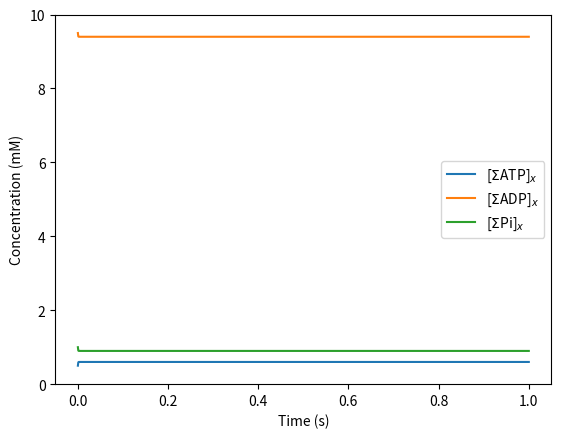
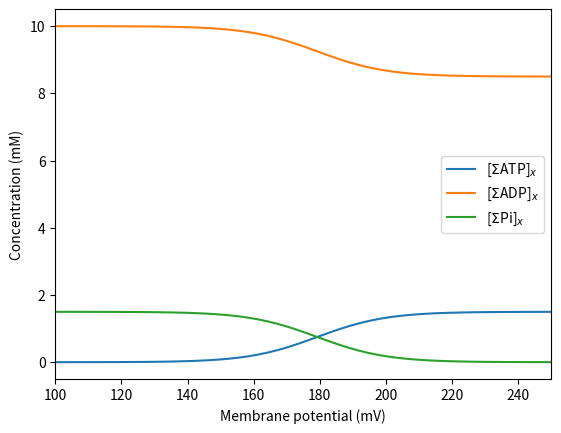

Python code for these plots, in order:
#!/usr/bin/env python
# coding: utf-8

# # Basic chemical, electrical, and thermodynamic principles
# 
# To develop a quantitative understanding of how these processes work, we start with a set of definitions of the basic quantities and concepts with which we are concerned.
# 
# ```{figure} Figure1.png 
# ------
# name: mitofig
# ------
# Diagram of a mitochondrion with the cytosol, intermembrane space (IMS), and matrix indicated. *Inset from left to right:* Protein channels and complexes associated with oxidative phosphorylation in the cristae of the mitochondrion. Complex I (C1) catalyzes the oxidation of NADH$^{2-}$ to NAD$^{-}$ and reduction of ubiquinone (Q) to QH$_2$. Complex II (C2) catalyzes the oxidation of FADH$_2$ to FAD coupled to the reduction of Q. Complex III (C3) catalyzes the oxidation of QH$_2$ coupled to the reduction of cytochrome c (Cyt c). Complex IV (C4) catalyzes the oxidation of Cyt c coupled to the reduction of oxygen to water. These redox transfers drive pumping of H$^+$ ions out of the matrix, establishing the proton motive force across the inner mitochondrial membrane (IMM) that drives ATP synthesis at complex V, or the F$_0$F$_1$-ATPase (F$_0$F$_1$). The adenine nucleotide translocase (ANT) exchanges matrix ATP for IMS ADP. The inorganic phosphate cotransporter (PiC) brings protons and Pi from the IMS to the matrix. Lastly, there is a passive H$^{+}$ leak across the IMM. (Figure created with Biorender.com.)
# ```

# ## Mitochondrial anatomy
# 
# The mitochondrion is a membrane-bound, rod-shaped organelle that is responsible for generating most of the chemical energy needed to power the cell's biochemical reactions by respiration {cite}`Nicholls2013`. Mitochondria are comprised of an outer and inner membrane that are separated by the intermembrane space (IMS) ({numref}`mitofig`). The outer mitochondrial membrane is freely permeable to small molecules and ions. The IMM folds inward to make cristae that extend into the matrix. Transmembrane channels called porins and the respiratory complexes involved in oxidative phosphorylation and ATP synthesis allow for more selective IMM permeability. The IMM encloses the mitochondrial matrix, which contains mitochondrial deoxyribonucleic acid (DNA), the majority of mitochondrial proteins, soluble metabolic intermediates including ATP, ADP, and Pi, and the enzymes catalyzing the tricarboxylic acid (TCA) cycle and $\beta$-oxidation. 

# ## IMM capacitance
# 
# The IMM acts as an electrical capacitor to store energy in an electrostatic potential difference between the milieu on each side. Electrical capacitance of a membrane ($C_m$) is the proportionality between the rate of charge transport across the membrane, i.e. current ($I$), to the rate of membrane potential ($\Delta \Psi$) change, that is, 
# ```{math}
#     C_m \dfrac{ {\rm d} {\Delta\Psi}}{{\rm d} t} = I.
# ```
# In the model and associated calculations presented below, we express fluxes in units of moles per unit time per unit volume of mitochondria. Thus, it is convenient to obtain an estimate of $C_m$ in units of mole per volt per volume of mitochondria. Approximating a mitochondrion as a sphere with radius $r = 1 \ \mu\text{m}$, we obtain a surface area-to-volume ratio of $3 \ \mu\text{m}^{-1}$. Furthermore, we estimate that the IMM has ten-fold greater surface area than the outer membrane, yielding a surface area to volume ratio of $30 \ \mu\text{m}^{-1}$ for the IMM. Since the capacitance density of biological membranes ranges from $0.5\text{-}1.0 \mu\text{F cm}^{-2}$, or $0.5 \text{-} 1.0 \times \ 10^{-8} \ \mu\text{F} \ \mu\text{m}^{-2}$ {cite}`Nicholls2013`, $C_m$ is approximately $3 \times 10^{-8} \ \mu\text{F} \ \mu\text{m}^{-3} = 300 \ \text{F (L mito)}^{-1}$. To convert to the units used in the calculations below, we have 
# ```{math}
#   C_m = 300 \ \frac{\rm F}{\rm L \ mito} = 300 \ \frac{\rm C}{\rm V \cdot L \, mito}\cdot
#   \frac{1}{F}\, \frac{\rm mol}{\rm C} =
#   3.1 \times 10^{-3} \, 
#   \frac{\rm mol}{\rm V \cdot  L \, mito}, \,
# ```
# where $F = 96,485 \ \text{C mol}^{-1}$ is Faraday's constant. 

# ## Gibbs free energy
# 
# A *free energy* is a thermodynamic quantity that relates a change in the thermodynamic state of a system to an associated change in total entropy of the system plus its environment. Chemical reaction processes necessarily proceed in the direction associated with a reduction in free energy {cite}`Nicholls2013`. When free energy of a system is reduced, total entropy (of the universe) is increased. The form of free energy that is operative in constant-temperature and constant-pressure systems (most relevant for biochemistry) is the Gibbs free energy, or simply the *Gibbs energy*. 
# 
# For a chemical reaction of reactants $A_i$ and products $B_j$, 
# ```{math}
#     \sum_{i = 1}^M m_i A_i \rightleftharpoons \sum_{j = 1}^N n_j B_j
# ```
# where $M$ and $N$ are the total number of reactants and products, respectively, and $m_i$ and $n_j$ are the coefficients of reactant $i$ and product $j$, respectively, the Gibbs energy can be expressed as
# ```{math}
# :label: Delta_rG     
#     \Delta_r G = \Delta_r G^\circ + R{\rm T} \ln \left( \dfrac{ \prod_{i = 1}^{N} [\text{B}_j]^{n_i}}{ \prod_{i = 1}^{M} [\text{A}_i]^{m_i}} \right), 
# ```   
# where $\Delta_r G^\circ$ is the reference Gibbs energy for the reaction (a constant at given constant chemical conditions of temperature, pressure, ionic conditions, etc.), $R = 8.314 \ \text{J mol}^{-1} \ \text{K}^{-1}$ is the gas constant, and $\text{T} = 310.15 \ \text{K}$ is the temperature. The second term on the right hand side of Equation {eq}`Delta_rG` governs how changes in concentrations of species affects $\Delta_r G$.
# 
# A system is in chemical equilibrium when there is no thermodynamic driving force, that is, $\Delta_r G = 0$. Thus, for this chemical reaction the reference Gibbs energy is related to the equilibrium constant as
# ```{math} 
# :label: eq:equilibrium
#     K_{eq} = \left( \frac{\prod_{i = 1}^{N} [\text{B}_j]^{n_i}}{\prod_{i = 1}^{M} [\text{A}_i]^{m_i}} \right)_{eq}
#            = \exp\left\{ -\frac{\Delta_r G^\circ}{R{\rm T}} \right\} .
# ```

# ## Membrane potential and proton motive force
# 
# Free energy associated with the oxidation of primary fuels is transduced to generate the chemical potential across the IMM known as the *proton motive force*, which is used to synthesize ATP in the matrix and transport ATP out of the matrix to the cytosol {cite}`Nicholls2013`. The thermodynamic driving force for translocation of hydrogen ions ($\text{H}^{+}$) across the IMM has two components: the difference in electrostatic potential across the membrane, $\Delta\Psi$ (V), and the difference in $\text{H}^{+}$ concentration (or activity) between the media on either side of the membrane, $\Delta\text{pH}$, that is 
# ```{math}
# :label: DG_H
#     \Delta G_{\rm H} &=& -F\Delta\Psi + R{\rm T}\ln\left( [{\rm H}^+]_x/[{\rm H}^+]_c \right)  \nonumber \\
#     &=&  -F\Delta\Psi - 2.3 R{\rm T} \, \Delta{\rm pH},
# ```
# where the subscripts $x$ and $c$ indicate matrix and external (cytosol) spaces. $\Delta\Psi$ is defined as the cytosolic potential minus matrix potential, yielding a negative change in free energy for a positive potential. Membrane potential in respiring mitochondria is approximately $150 \text{-} 200 \ \text{mV}$, yielding a contribution to $\Delta G_{\rm H}$ on the order of $15 \text{-} 20 \ \text{kJ mol}^{-1}$ {cite}`Bazil2016`. Under in vitro conditions, $\Delta\text{pH}$ between the matrix and external buffer is on the order of $0.1 \ \text{pH}$ units {cite}`Bazil2016`. Thus, the contribution to proton motive force from a pH difference is less than $1 \ \text{kJ mol}^{-1}$ and substantially smaller than that from $\Delta\Psi$.

# ## Thermodynamics of ATP synthesis/hydrolysis
# 
# Under physiological conditions the ATP hydrolysis reaction
# ```{math} 
# :label: ATP1
# 	\text{ATP}^{4-} + \text{H}_2\text{O} \rightleftharpoons 
# 	    \text{ADP}^{3-} + \text{HPO}_4^{2-} + \text{H}^{+} 
# ```
# is thermodynamically favored to proceed from the left-to-right direction. The Gibbs energy associated with turnover of this reaction is 
# ```{math}
# :label: DrG_ATP
# 	\Delta_r G_{\rm ATP} = \Delta_r G^o_\text{ATP} + R{\rm T} \ln 
# 	\left( \frac{ [\text{ADP}^{3-}] [\text{HPO}_4^{2-}] [{\rm H}^{+}] }
# 	{ [\text{ATP}^{4-}] }\right),
# ```
# where the Gibbs energy for ATP hydrolysis under physiological conditions is approximately $\Delta_r G^o_\text{ATP} = 4.99 \ \text{kJ mol}^{-1}$ {cite}`Li2011`.

# ### Calculation of the ATP hydrolysis potential
# 
# Equation {eq}`DrG_ATP` expresses the Gibbs energy of chemical Equation {eq}`ATP1` in terms of its *chemical species*. In practice, biochemistry typically deals with biochemical *reactants*, which are comprised of sums of rapidly interconverting chemical species. We calculate the total ATP concentration, $[\Sigma \text{ATP}]$, in terms of its bound and unbound species, that is, 
# ```{math}  
# :label: sumATP
# 	[\Sigma \text{ATP}] &=& [\text{ATP}^{4-}] + [\text{MgATP}^{2-}] + [\text{HATP}^{3-}] + [\text{KATP}^{3-}] \nonumber\\
# 	&=& [\text{ATP}^{4-}] + \frac{[\text{Mg}^{2+}] [\text{ATP}^{4-}]}{K_{\text{MgATP}}} + \frac{ [\text{H}^{+}] [\text{ATP}^{4-}]}{K_{\text{HATP}}} + \frac{ [\text{K}^{+}] [\text{ATP}^{4-}]}{K_{\text{KATP}}} \nonumber \\
# 	&=& [\text{ATP}^{4-}] \left( 1 + \frac{[\text{Mg}^{2+}]}{K_{\text{MgATP}}} + \frac{ [\text{H}^{+}]}{K_{\text{HATP}}} + \frac{ [\text{K}^{+}]}{K_{\text{KATP}}} \right) \nonumber \\
# 	&=& [\text{ATP}^{4-}] P_{\text{ATP}},
# ```
# where $P_{\text{ATP}}$ is a *binding polynomial*. Here, we we account for only the single cation-bound species. (Free $\text{H}^+$ in solution associates with water to form $\text{H}_3\text{O}^+$. Here we use [$\text{H}^+$] to indicate hydrogen ion activity, which is equal to $10^{-\text{pH}}$.)  {numref}`table-dissociationconstants` lists the dissociation constants used in this study from {cite}`Li2011`. Similarly, total ADP, [$\Sigma \text{ADP}$], and inorganic phosphate, [$\Sigma \text{Pi}$], concentrations are 
# ```{math} 
# :label: sumADP
#     [\Sigma {\rm ADP} ] &=& [{\rm ADP}^{3-}]\left( 1 + \frac{[{\rm Mg}^{2+}]}{K_{\rm MgADP}} + \frac{ [{\rm H}^{+}]}{K_{\rm HADP}} + \frac{ [{\rm K}^{+}]}{K_{\rm KADP}} \right) \nonumber \\
#     &=& [{\rm ADP}^{3-}]P_{\rm ADP} 
# ```
# and
# ```{math}
# :label: sumPi
#     [\Sigma {\rm Pi} ] &=& [{\rm HPO}_4^{2-}] \left( 1 + \frac{[{\rm Mg}^{2+}]}{K_{\rm MgPi}} + \frac{ [{\rm H}^{+}]}{K_{\rm HPi}} + \frac{ [{\rm K}^{+}]}{K_{\rm KPi}} \right) \nonumber \\
#     &=& [{\rm HPO}_4^{2-}] P_{\rm Pi},
# ```
# for binding polynomials $P_{\text{ADP}}$ and $P_{\text{Pi}}$. 
# 
# Expressing the Gibbs energy of ATP hydrolysis in Equation {eq}`ATP1` in terms of biochemical reactant concentrations, we obtain
# ```{math} 
# :label: ATP2
#     \Delta_r G_{\rm ATP} &=& \Delta_r G^o_\text{ATP} + R{\rm T} \ln \left(
#     \frac{[\Sigma{\rm ADP}][\Sigma{\rm Pi}]}
#     {[\Sigma{\rm ATP}]}\cdot\frac{[{\rm H}^+]P_{\rm ATP}}{P_{\rm ADP}P_{\rm Pi}}
#     \right) \nonumber \\ 
#     &=& \Delta_r G^o_\text{ATP}
#     + R{\rm T} \ln \left(\frac{[{\rm H}^+]P_{\rm ATP}}{P_{\rm ADP}P_{\rm Pi}} \right)
#     + R{\rm T} \ln \left(\frac{[\Sigma{\rm ADP}][\Sigma{\rm Pi}]}
#     {[\Sigma{\rm ATP}]}\right) \nonumber \\ 
#     &=& \Delta_r G'^o_\text{ATP}
#     + R{\rm T} \ln \left(\frac{[\Sigma{\rm ADP}][\Sigma{\rm Pi}]}
#     {[\Sigma{\rm ATP}]}\right)
# ```
# where $\Delta_r G'^o_\text{ATP}$ is a transformed, or *apparent*, reference Gibbs energy for the reaction. 

# ```{list-table} Dissociation constants given as 10$^{-\text{p}K_a}$.
# :header-rows: 2
# :name: table-dissociationconstants
# 
# * - 
#   - 
#   - Ligand ($L$)
#   - 
# * -
#   - Mg$^{2+}$ 
#   - H$^{+}$ 
#   -	K$^{+}$	
# * - $K_{L-\text{ATP}}$ 
#   - $10^{-3.88}$ 
#   - $10^{-6.33}$ 
#   - $10^{-1.02}$ 
# * - $K_{L-\text{ADP}}$ 
#   - $10^{-3.00}$ 
#   - $10^{-6.26}$ 
#   - $10^{-0.89}$  
# * - $K_{L-\text{Pi}}$ 
#   - $10^{-1.66}$ 
#   - $10^{-6.62}$ 
#   - $10^{-0.42}$  
# ```

# The following code computes the apparent Gibbs energy with $\text{pH} = 7$, $[\text{K}^{+}] = 150 \ \text{mM}$, and $[\text{Mg}^{2+}] = 1 \ \text{mM}$. Biochemical reactant concentrations are set such that the total adenine nucleotide (TAN) pool inside the mitochondrion is $10 \ \text{mM}$, $[\Sigma \text{ATP}] = 0.5 \ \text{mM}$, $[\Sigma \text{ADP}] = 9.5 \ \text{mM}$, and $[\Sigma \text{Pi}] = 1 \ \text{mM}$. Here, we obtain a value of approximately $\text{-}45 \ \text{kJ mol}^{-1}$.  

# In[1]:


# Import numpy package for calculations 
import numpy as np

# Dissociation constants
K_MgATP = 10**(-3.88)
K_MgADP = 10**(-3.00)
K_MgPi  = 10**(-1.66)
K_HATP  = 10**(-6.33)
K_HADP  = 10**(-6.26)
K_HPi   = 10**(-6.62)
K_KATP  = 10**(-1.02)
K_KADP  = 10**(-0.89)
K_KPi   = 10**(-0.42)

#  Gibbs energy under physiological conditions(J mol^(-1))
DrGo_ATP = 4990

# Thermochemical constants
R = 8.314           # J (mol * K)**(-1)
T = 310.15          # K
F = 96485           # C mol**(-1)

# Environment concentrations 
pH = 7
H  = 10**(-pH)      # Molar 
K  = 150e-3         # Molar 
Mg = 1e-3           # Molar 

# Binding polynomials
P_ATP = 1 + H/K_HATP + K/K_KATP + Mg/K_MgATP # equation 6
P_ADP = 1 + H/K_HADP + K/K_KADP + Mg/K_MgADP # equation 7 
P_Pi  = 1 + H/K_HPi  + K/K_KPi  + Mg/K_MgPi  # equation 8 

# Total concentrations 
sumATP = 0.5e-3         # Molar
sumADP = 9.5e-3         # Molar
sumPi  = 1.0e-3         # Molar

# Reaction:
# ATP4− + H2O ⇌ ADP3− + HPO2−4 + H+

# Use equation 9 to calcuate apparent Gibbs energy 
DrG_ATP_apparent = DrGo_ATP + R * T * np.log(H * P_ATP / (P_ADP * P_Pi))

# Use equation 9 to calculate actual Gibbs energy 
DrG_ATP = DrG_ATP_apparent + R * T * np.log((sumADP * sumPi / sumATP))

print('Gibbs energy of ATP hydrolysis (kJ mol^(-1))')
print(DrG_ATP / 1000) 


# The reactant concentrations used in the above calculation represent reasonable values for concentrations in the mitochondrial matrix. In the cytosol, the ATP/ADP ratio is on the order of 100:1, yielding a $\Delta_r G_\text{ATP}$ of approximately $\text{-}64 \ \text{kJ mol}^{-1}$. 

# ### ATP synthesis in the mitochondrial matrix
# 
# The F$_0$F$_1$ ATP synthase catalyzes the synthesis of ATP from ADP and Pi by coupling to the translocation of  $n_{\text{F}} = 8/3$ protons from the cytosol to the matrix via the combined reaction
# ```{math} 
# :label: ATP3
#     ({\rm ADP}^{3-})_x + ({\rm HPO_4}^{2-})_x + ({\rm H}^+)_x + n_{\text{F}} (\text{H}^{+})_c 
# 	\rightleftharpoons 
# 	({\rm ATP})^{4-}_x + {\rm H_2O} +  n_{\text{F}} (\text{H}^{+})_x \, .
# ``` 
# Using the Gibbs energy of the reaction of Equation {eq}`ATP2` and the proton motive force in Equation {eq}`DG_H`, the overall Gibbs energy for the coupled process of ATP synthesis and proton transport via the F$_0$F$_1$ ATP synthase is 
# ```{math} 
# :label: DG_F
# 	\Delta G_{\text{F}} &=& -\Delta_r G_{\rm ATP} + n_\text{F} \Delta G_{\rm H} \nonumber \\
# 	&=& -\Delta_r G'^o_\text{ATP} - R{\rm T} \ln \left(\frac{[\Sigma{\rm ADP}]_x[\Sigma{\rm Pi}]_x}
#     {[\Sigma{\rm ATP}]_x}\right) - n_\text{F} F \Delta \Psi + R{\rm T} \ln \left( 
#     \frac{ [{\rm H}^{+}]_x }{ [{\rm H}^{+}]_c } \right)^{n_{\rm F}} . 
# ```
# Note that the negative before $\Delta_r G_\text{ATP}$ indicates that the reaction of Equation {eq}`ATP1` is reversed in Equation {eq}`ATP3`. The equilibrium concentration ratio occurs when $\Delta G_{\text{F}} = 0$. Solving for the second term in Equation {eq}`DG_F`, we calculate the apparent equilibrium constant for ATP synthesis as 
# ```{math} 
# 	K_{eq,\text{F}}^\prime = 
# 	    \left( \frac{[\Sigma{\rm ATP}]_x}{[\Sigma{\rm ADP}]_x[\Sigma{\rm Pi}]_x} \right)_{eq}
# 	    = \exp\left\{\frac{ \Delta_rG'^o_{\rm ATP}  + n_{\rm F} F \Delta\Psi}{R{\rm T}}\right\}
#         \left( \frac{[{\rm H^+}]_c}{[{\rm H^+}]_x} \right)^{n_{\rm F}}. 
# ```

# (modelATPsynthesis)= 
# ### Mathematical modeling ATP synthesis
# 
# A simple model of ATP synthesis kinetics can be constructed using the apparent equilibrium constant and mass-action kinetics in the form
# ```{math} 
#     J_{\text{F}} = X_{\text{F}} (K_{eq,\text{F}}^\prime [\Sigma \text{ADP}]_x [\Sigma \text{Pi}]_x - [\Sigma \text{ATP}]_x), 
# ``` 
# where $X_{\text{F}} = 1000 \ \text{mol s}^{-1} \ \text{(L mito)}^{-1}$ is a rate constant set to an arbitrarily high value that maintains the reaction in equilibrium in model simulations. To simulate ATP synthesis at a given membrane potential, matrix pH, cytosolic pH, and cation concentrations, we have
# ```{math} 
# :label: system-ATPase
#     \left\{       
#         \renewcommand{\arraystretch}{2}
#         \begin{array}{rl}
#             \dfrac{ {\rm d} [\Sigma \text{ATP}]_x }{{\rm d} t} &= J_\text{F} / W_x  \\
#             \dfrac{ {\rm d} [\Sigma \text{ADP}]_x }{{\rm d} t} &= -J_\text{F} / W_x  \\ 
#             \dfrac{ {\rm d} [\Sigma \text{Pi}]_x }{{\rm d} t}  &= -J_\text{F} / W_x, 
#         \end{array} 
#         \renewcommand{\arraystretch}{1}
#     \right. 
# ```
# where $W_x \ \text{((L matrix water) (L mito)}^{-1}$) is the fraction of water volume in the mitochondrial matrix to total volume of the mitochondrion. Dissociation constants are listed in {numref}`table-dissociationconstants` and all other parameters are listed in {numref}`table-biophysicalconstants`. 

# ```{list-table} Parameters for ATP synthesis in vitro.
# :header-rows: 1
# :name: table-biophysicalconstants
# 
# * - Symbol 
#   - Units 
#   - Description 
#   - Value 
#   - Source
# * - F$_0$F$_1$ ATP synthase constants 
#   -
#   -
#   -
#   -
# * - $n_{\text{F}}$ 
#   - 
#   - Protons translocated  
#   - $8/3 $
#   - {cite}`Nicholls2013` 
# * - $X_\text{F}$ 
#   - mol s$^{-1}$ (L mito)$^{-1}$ 
#   - Rate constant 
#   - $1000 $
#   - 
# * - $\Delta_r G_\text{ATP}^\circ$ 
#   - kJ mol$^{-1}$ 
#   - Reference Gibbs energy  
#   - $4.99 $
#   - {cite}`Li2011` 
# * - Biophysical constants 
#   -
#   -
#   -
#   -
# * - $R$ 
#   - J mol$^{-1}$ K$^{-1}$ 
#   - Gas constant 
#   - $8.314 $
#   - 
# * - $T$ 
#   - K 
#   - Temperature 
#   - $310.15 $
#   - 
# * - $F$ 
#   - C mol$^{-1}$ 
#   - Faraday's constant 
#   - $96485$ 
#   - 
# * - $C_m$ 
#   - mol V$^{-1}$ (L mito)$^{-1}$ 
#   - IMM capacitance 
#   - $3.1\text{e-}3$ 
#   - {cite}`Beard2005` 
# * - Volume ratios 
#   -
#   -
#   -
#   -
# * - $V_c$ 
#   - (L cyto) (L cell)$^{-1}$ 
#   - Cyto to cell ratio 
#   - $0.6601$
#   - {cite}`Bazil2016`
# * - $V_m$ 
#   - (L mito) (L cell)$^{-1}$ 
#   - Mito to cell ratio 
#   - $0.2882$ 
#   - {cite}`Bazil2016`
# * - $V_{m2c}$ 
#   - (L mito) (L cyto)$^{-1}$ 
#   - Mito to cyto ratio 
#   - $V_m / V_c$ 
#   - 
# * - $W_c$ 
#   - (L cyto water) (L cyto)$^{-1}$ 
#   - Cyto water space ratio 
#   - $0.8425$ 
#   - {cite}`Bazil2016` 
# * - $W_m$ 
#   - (L mito water) (L mito)$^{-1}$ 
#   - Mito water space ratio 
#   - $0.7238 $
#   - {cite}`Bazil2016` 
# * -	$W_x$ 
#   - (L matrix water) (L mito)$^{-1}$ 
#   - Mito matrix water space ratio 
#   - $0.9$ $W_m$
#   - {cite}`Bazil2016` 
# * - $W_i$ 
#   - (L IM water) (L mito)$^{-1}$ 
#   - IMS water space ratio 
#   - $0.1$ $W_m$ 
#   - {cite}`Bazil2016` 
# ```

# The following code simulates steady state ATP, ADP, and Pi concentrations for $\Delta \Psi = 175 \ \text{mV}$. Here, a pH gradient is fixed across the IMM such that the pH in the matrix is slightly more basic than the cytosol, $\text{pH}_x = 7.4$ and $\text{pH}_c = 7.2$. All other conditions remain unchanged. 

# In[2]:


from scipy.integrate import solve_ivp
import matplotlib.pyplot as plt
import numpy as np

# Define system of ordinary differential equations from equation (12)
def dXdt(t, X, DPsi, pH_c):
    # Unpack X state variable
    sumATP, sumADP, sumPi = X
    
    # Biophysical constants 
    R   = 8.314          # J (mol * K)**(-1)
    T   = 310.15         # K
    F   = 96485          # C mol**(-1)
    C_m = 3.1e-3         # mol (V * L mito)**(-1)
    
    # F0F1 constants 
    n_F = 8/3
    X_F = 1000            # mol (s * L mito)**(-1)
    
    # Dissociation constants
    K_MgATP = 10**(-3.88)
    K_MgADP = 10**(-3.00)
    K_MgPi  = 10**(-1.66)
    K_HATP  = 10**(-6.33)
    K_HADP  = 10**(-6.26)
    K_HPi   = 10**(-6.62)
    K_KATP  = 10**(-1.02)
    K_KADP  = 10**(-0.89)
    K_KPi   = 10**(-0.42)

    # Environment concentrations 
    pH_x = 7.4          # pH in matrix
    H_x  = 10**(-pH_x)  # M 
    H_c  = 10**(-pH_c)  # M 
    K_x  = 150e-3       # M 
    Mg_x = 1e-3         # M 

    # Binding polynomials
    P_ATP = 1 + H_x/K_HATP + K_x/K_KATP + Mg_x/K_MgATP # equation 6
    P_ADP = 1 + H_x/K_HADP + K_x/K_KADP + Mg_x/K_MgADP # equation 7 
    P_Pi  = 1 + H_x/K_HPi  + K_x/K_KPi  + Mg_x/K_MgPi  # equation 8 

    # Volume ratios
    W_m = 0.7238         # (L mito water) (L mito)**(-1)
    W_x = 0.9 * W_m      # (L matrix water) (L mito)**(-1)
    
    # Gibbs energy (equation 9)
    DrGo_F   = 4990      # (J mol**(-1))
    DrGapp_F = DrGo_F + R * T * np.log(H_x * P_ATP / (P_ADP * P_Pi))
    
    # Apparent equilibrium constant 
    Kapp_F = np.exp((DrGapp_F + n_F * F * DPsi)/ (R * T)) * (H_c / H_x) ** n_F
    
    # Flux (mol (s * L mito)**(-1))  
    J_F = X_F * (Kapp_F * sumADP * sumPi - sumATP)
       
    ###### Differential equations (equation 12) ######
    dATP = J_F / W_x
    dADP = -J_F / W_x
    dPi  = -J_F / W_x
    
    dX = (dATP, dADP, dPi)
    return dX


# Simple steady state simulation at 175 mV membrane potential 

# Initial conditions (M)
sumATP_0 = 0.5e-3
sumADP_0 = 9.5e-3
sumPi_0  = 1e-3

X_0 = np.array([sumATP_0, sumADP_0, sumPi_0])

# Inputs  
DPsi = 175e-3 # Constant membrane potential (V)
pH_c = 7.2    # IMS/buffer pH 

solutions = solve_ivp(dXdt, [0, 1], X_0, method = 'Radau', args = (DPsi,pH_c))
t = solutions.t
results = solutions.y 
results = results * 1000

# Plot figure 
plt.figure()
plt.plot(t, results[0,:], label = '[$\Sigma$ATP]$_x$')
plt.plot(t, results[1,:], label = '[$\Sigma$ADP]$_x$')
plt.plot(t, results[2,:], label = '[$\Sigma$Pi]$_x$')
plt.legend()
plt.xlabel('Time (s)')
plt.ylabel('Concentration (mM)')
plt.ylim(0, 10)
plt.show()


# The above simulation shows that under the clamped pH and $\Delta\Psi$ conditions simulated here, the model is nearly in equilibrium at the initial conditions of ATP, ADP, and Pi concentrations. Most of the adenine nucleotide remains in the form of ADP and the ATP/ADP ratio in the matrix is approximately $1$:$20$, with the inorganic phosphate concentration of approximately $1 \ \text{mM}$.
# 
# To explore how the equilibrium changes with membrane potential, the following code computes the predicted equilibrium steady-state over a ranges of $\Delta\Psi$ from $100$ to $250 \ \text{mV}$. 

# In[3]:


### Simulate over a range of Membrane potential from 100 mV to 250 mV ###

# Define array to iterate over
membrane_potential = np.linspace(100,250)    # mV

# Constant external pH
pH_c = 7.2 # IMS/buffer pH

# Define arrays to store steady state results 
ATP_steady_DPsi = np.zeros(len(membrane_potential))
ADP_steady_DPsi = np.zeros(len(membrane_potential))
Pi_steady_DPsi  = np.zeros(len(membrane_potential))

# Iterate through range of membrane potentials 
for i in range(len(membrane_potential)):
    DPsi = membrane_potential[i] / 1000      # convert to V
    temp_results = solve_ivp(dXdt, [0, 5], X_0, method = 'Radau', args = (DPsi, pH_c,)).y*1000  # Concentration in mM
    ATP_steady_DPsi[i] = temp_results[0,-1] 
    ADP_steady_DPsi[i] = temp_results[1,-1] 
    Pi_steady_DPsi[i] = temp_results[2,-1] 
    
# Concentration vs DPsi
plt.figure()
plt.plot(membrane_potential, ATP_steady_DPsi, label = '[$\Sigma$ATP]$_x$')
plt.plot(membrane_potential, ADP_steady_DPsi, label = '[$\Sigma$ADP]$_x$')
plt.plot(membrane_potential, Pi_steady_DPsi, label = '[$\Sigma$Pi]$_x$')
plt.legend()
plt.xlabel('Membrane potential (mV)')
plt.ylabel('Concentration (mM)')
plt.xlim([100, 250])
plt.show()    
    


# The above simulations show that under physiological levels of $\Delta$pH, matrix ATP concentrations become essentially zero for values of the membrane potential less than approximately $150 \ \text{mV}$. At high levels of $\Delta\Psi$ all of the available phosphate is used to phosphorylate ADP to ATP. Since the initial $[\text{Pi}]$ and $[\text{ATP}]$ are $1 \ \text{mM}$ and $0.5 \ \text{mM}$, respectively, the maximum ATP obtained at the maximal $\Delta\Psi$ is $1.5 \ \text{mM}$.

# In[ ]:




